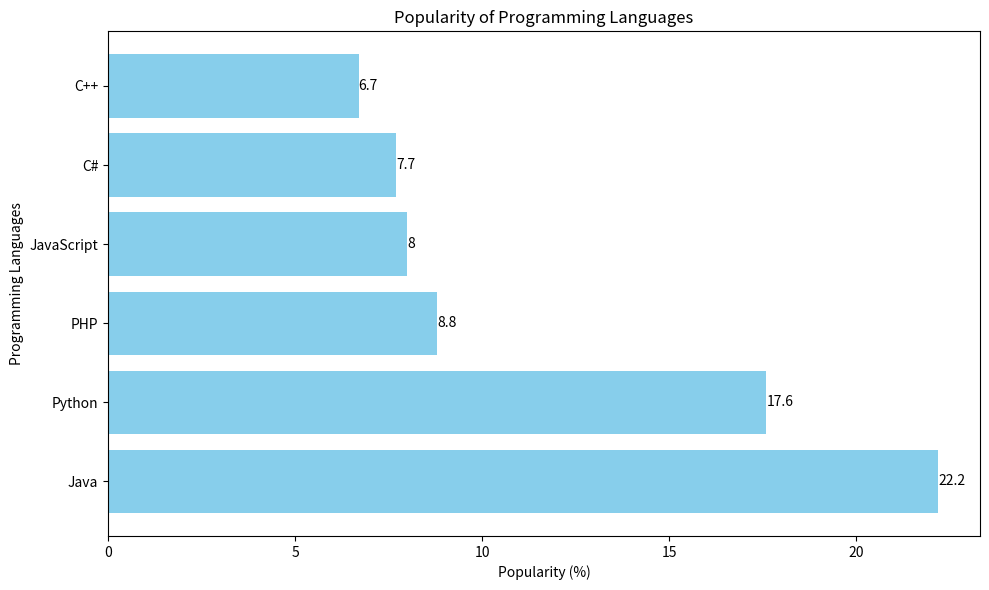

Recreate this plot in Python.
import matplotlib.pyplot as plt

# Sample data
languages = ["Java", "Python", "PHP", "JavaScript", "C#", "C++"]
popularity = [22.2, 17.6, 8.8, 8, 7.7, 6.7]

# Create a horizontal bar chart
plt.figure(figsize=(10, 6))  # Set the figure size

plt.barh(languages, popularity, color='skyblue')

# Add labels and a title
plt.xlabel('Popularity (%)')
plt.ylabel('Programming Languages')
plt.title('Popularity of Programming Languages')

# Display the values at the end of the bars
for i, value in enumerate(popularity):
    plt.text(value, i, str(value), va='center')

# Show the plot
plt.tight_layout()
plt.show()
